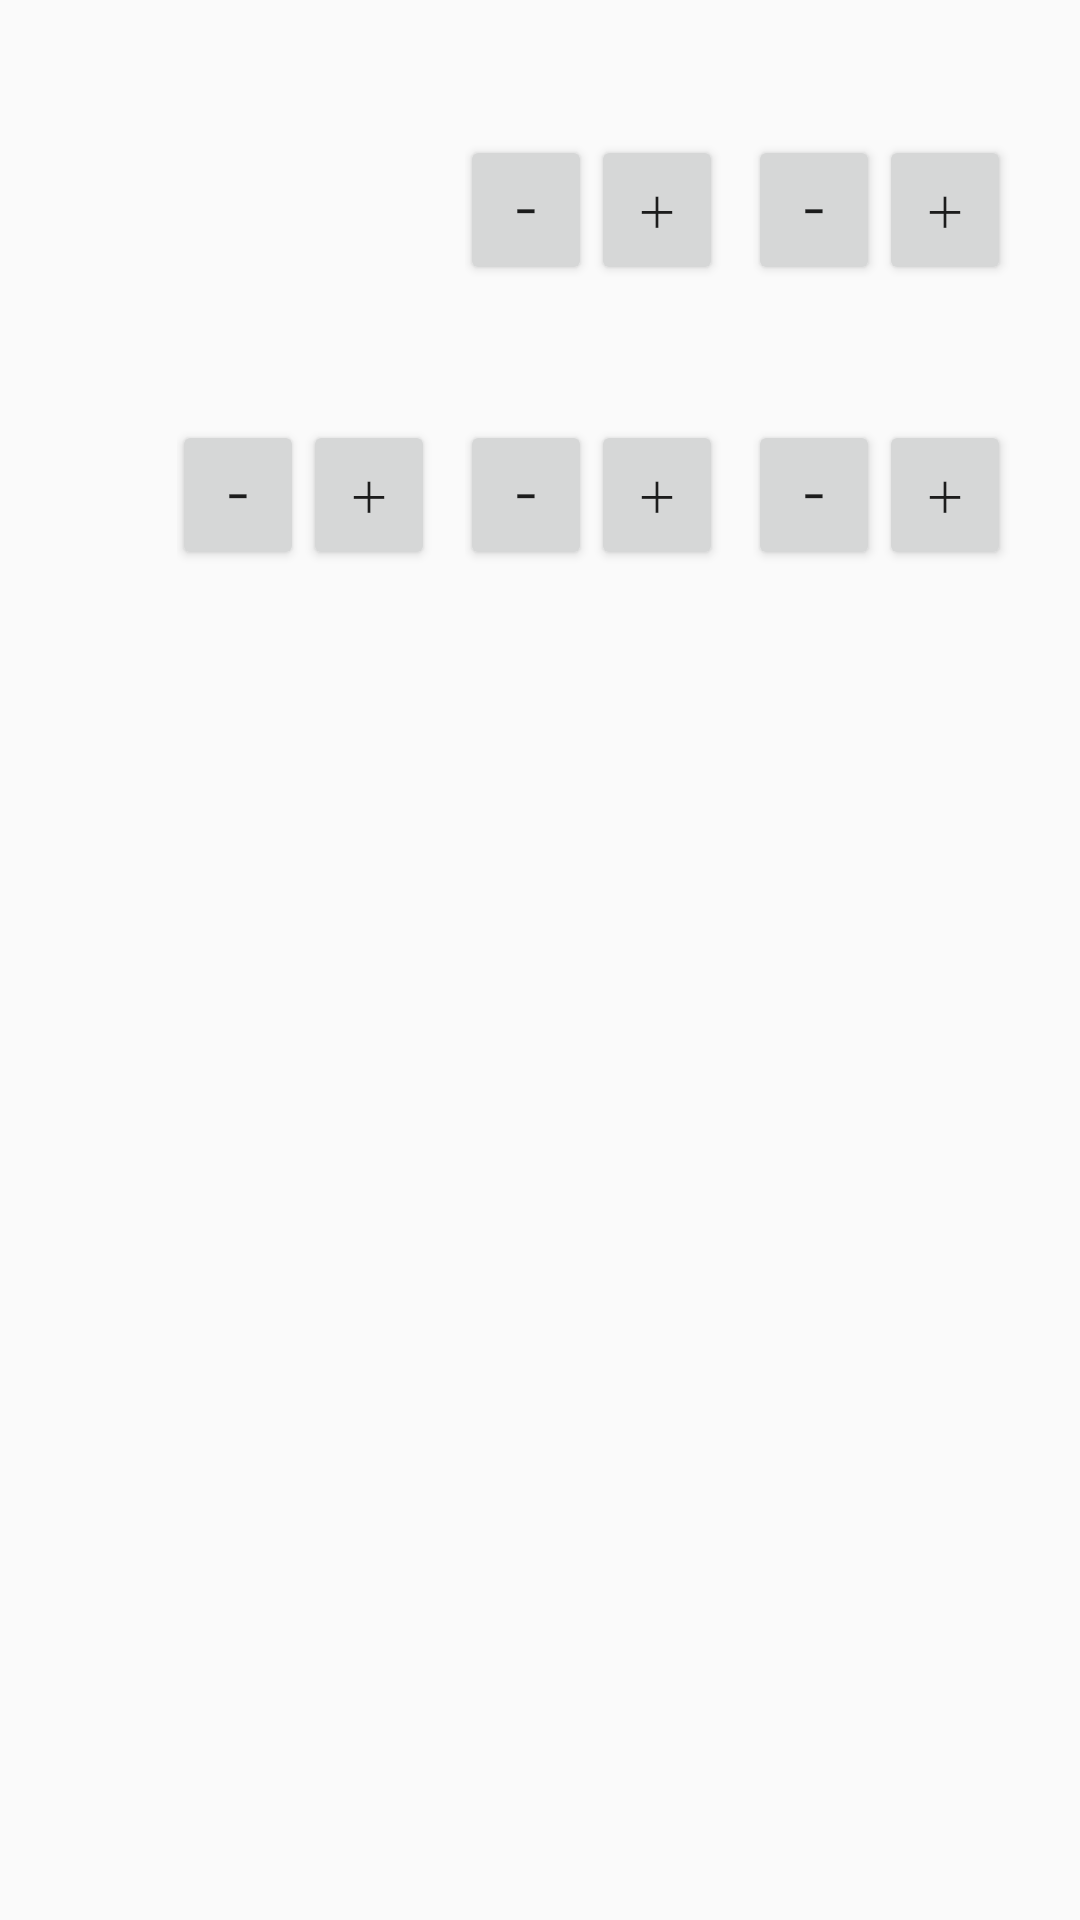

Write the Android layout XML for this screen, with the resource values it uses.
<!-- AndroidManifest.xml: application theme AppTheme -->
<!-- res/layout/player_info_portrait_01.xml -->
<?xml version="1.0" encoding="utf-8"?>
<androidx.constraintlayout.widget.ConstraintLayout
    xmlns:android="http://schemas.android.com/apk/res/android"
    xmlns:app="http://schemas.android.com/apk/res-auto"
    xmlns:tools="http://schemas.android.com/tools"
    android:layout_width="match_parent"
    android:layout_height="wrap_content">

    <TextView
        android:id="@+id/player_name"
        android:layout_width="90dp"
        android:layout_height="60dp"
        android:layout_marginStart="5dp"
        android:layout_marginTop="5dp"
        android:autoSizeTextType="uniform"
        android:gravity="center_horizontal|center_vertical"
        android:maxLines="2"
        android:autoSizeMinTextSize="12sp"
        android:autoSizeMaxTextSize="30sp"
        app:layout_constraintStart_toStartOf="parent"
        app:layout_constraintTop_toTopOf="parent" />

    <TextView
        android:id="@+id/points"
        android:layout_width="50dp"
        android:layout_height="50dp"
        android:layout_marginStart="5dp"
        android:layout_marginTop="5dp"
        android:textSize="35sp"
        android:gravity="center_horizontal|center_vertical"
        app:layout_constraintStart_toEndOf="@id/player_name"
        app:layout_constraintTop_toTopOf="parent" />

    <include
        android:id="@+id/cities"
        layout="@layout/single_count"
        android:layout_width="wrap_content"
        android:layout_height="wrap_content"
        android:layout_marginBottom="0dp"
        android:layout_marginStart="5dp"
        app:layout_constraintStart_toEndOf="@+id/points"
        app:layout_constraintTop_toTopOf="parent" />

    <include
        android:id="@+id/settlements"
        layout="@layout/single_count"
        android:layout_width="wrap_content"
        android:layout_height="wrap_content"
        android:layout_marginBottom="0dp"
        android:layout_marginStart="10dp"
        app:layout_constraintStart_toEndOf="@+id/cities"
        app:layout_constraintTop_toTopOf="parent"  />

    <include
        android:id="@+id/roads"
        layout="@layout/single_count"
        android:layout_width="wrap_content"
        android:layout_height="wrap_content"
        android:layout_marginBottom="0dp"
        android:layout_marginEnd="10dp"
        app:layout_constraintEnd_toStartOf="@id/knights"
        app:layout_constraintTop_toBottomOf="@id/cities" />

    <include
        android:id="@+id/knights"
        layout="@layout/single_count"
        android:layout_width="wrap_content"
        android:layout_height="wrap_content"
        android:layout_marginBottom="0dp"
        android:layout_marginStart="0dp"
        app:layout_constraintStart_toStartOf="@+id/cities"
        app:layout_constraintTop_toBottomOf="@id/cities" />

    <include
        android:id="@+id/develops"
        layout="@layout/single_count"
        android:layout_width="wrap_content"
        android:layout_height="wrap_content"
        android:layout_marginBottom="0dp"
        android:layout_marginStart="0dp"
        app:layout_constraintStart_toStartOf="@+id/settlements"
        app:layout_constraintTop_toBottomOf="@id/cities" />

</androidx.constraintlayout.widget.ConstraintLayout>
<!-- res/layout/single_count.xml (included above) -->
<?xml version="1.0" encoding="utf-8"?>
<androidx.constraintlayout.widget.ConstraintLayout
    xmlns:android="http://schemas.android.com/apk/res/android"
    xmlns:app="http://schemas.android.com/apk/res-auto"
    android:layout_width="88dp"
    android:layout_height="100dp">

    <TextView
        android:id="@+id/count"
        android:layout_width="60dp"
        android:layout_height="40dp"
        android:layout_marginStart="12dp"
        android:layout_marginTop="0dp"
        android:textSize="30sp"
        app:layout_constraintStart_toStartOf="parent"
        app:layout_constraintTop_toTopOf="parent" />

    <Button
        android:id="@+id/up"
        android:layout_width="44dp"
        android:layout_height="50dp"
        android:layout_marginTop="5dp"
        android:layout_marginLeft="30dp"
        android:onClick="changeCount"
        android:text="@string/textPoint1up"
        app:layout_constraintStart_toStartOf="@+id/count"
        app:layout_constraintTop_toBottomOf="@+id/count" />

    <Button
        android:id="@+id/down"
        android:layout_width="44dp"
        android:layout_height="50dp"
        android:layout_marginTop="5dp"
        android:layout_marginRight="30dp"
        android:onClick="changeCount"
        android:text="@string/textPoint1down"
        app:layout_constraintEnd_toEndOf="@+id/count"
        app:layout_constraintTop_toBottomOf="@+id/count" />

</androidx.constraintlayout.widget.ConstraintLayout>
<!-- resources referenced by this layout -->
<resources>
  <string name="textPoint1down">−</string>
  <string name="textPoint1up">＋</string>
  <style name="AppTheme" parent="Theme.AppCompat.Light.DarkActionBar">
          
          <item name="colorPrimary">@color/colorPrimary</item>
          <item name="colorPrimaryDark">@color/colorPrimaryDark</item>
          <item name="colorAccent">@color/colorAccent</item>
  
          <item name="windowNoTitle">true</item>
          <item name="windowActionBar">false</item>
          <item name="android:windowFullscreen">true</item>
          <item name="android:windowContentOverlay">@null</item>
      </style>
  <color name="colorPrimary">#6200EE</color>
  <color name="colorPrimaryDark">#3700B3</color>
  <color name="colorAccent">#03DAC5</color>
</resources>
